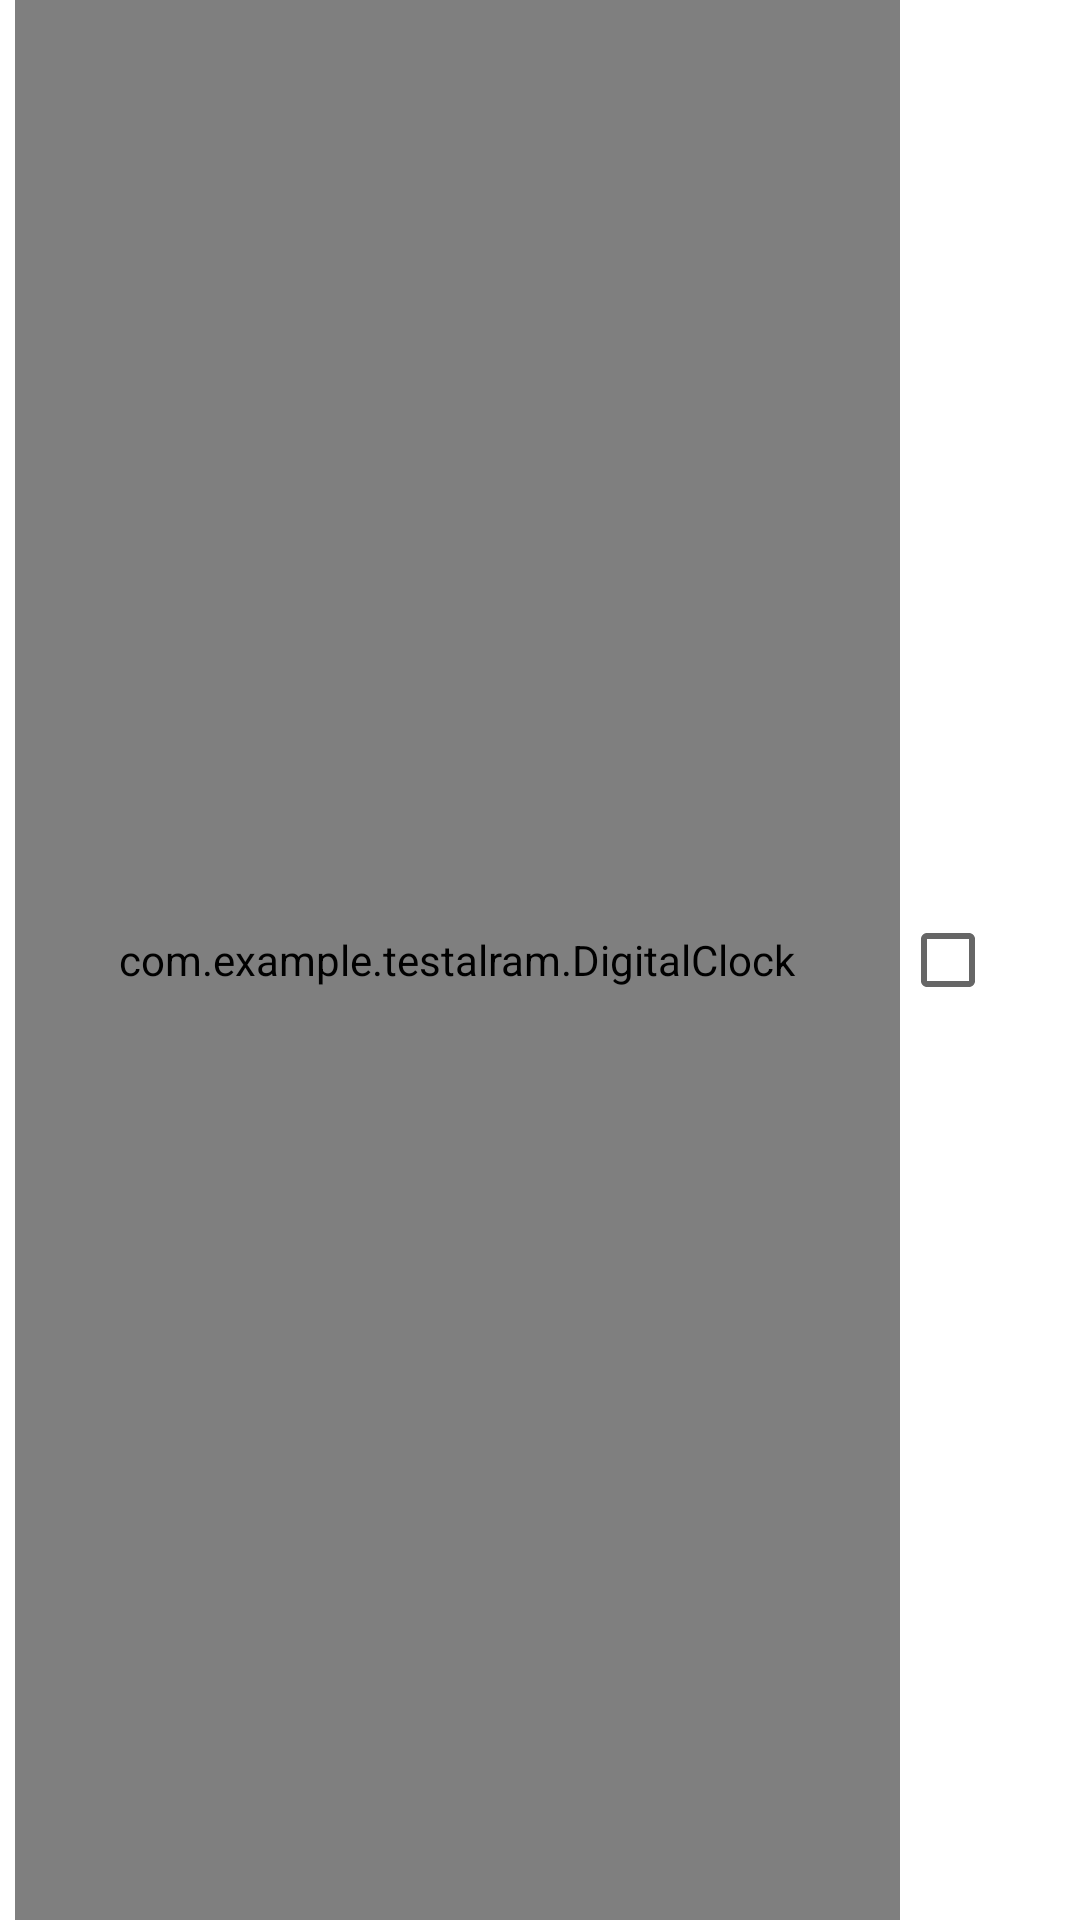

The Android layout XML behind this screen, and the referenced resources:
<!-- AndroidManifest.xml: fallback theme Theme.MaterialComponents.DayNight.NoActionBar -->
<!-- res/layout/alarm_time.xml -->
<?xml version="1.0" encoding="utf-8"?>
<LinearLayout
    xmlns:android="http://schemas.android.com/apk/res/android"
    android:paddingLeft="5dip"
    android:layout_width="fill_parent"
    android:layout_height="wrap_content">


    <com.example.testalram.DigitalClock android:id="@+id/digitalClock"
        android:layout_width="wrap_content"
        android:layout_height="fill_parent"
        android:layout_weight="1"
        android:gravity="center_vertical"
        android:orientation="vertical"
        android:paddingLeft="8dip"
        android:paddingRight="8dip">

        <LinearLayout
            android:layout_width="fill_parent"
            android:layout_height="wrap_content">

            <TextView android:id="@+id/timeDisplay"
                android:layout_width="wrap_content"
                android:layout_height="wrap_content"
                android:textSize="30sp"
                android:textColor="@color/white"/>

            <LinearLayout android:id="@+id/am_pm"
                android:layout_width="wrap_content"
                android:layout_height="fill_parent"
                android:layout_marginLeft="4dip"
                android:orientation="vertical">

                <TextView android:id="@+id/am"
                    android:layout_width="wrap_content"
                    android:layout_height="fill_parent"
                    android:gravity="bottom"
                    android:layout_weight=".5"
                    android:includeFontPadding="false"
                    android:textSize="12sp"/>

                <TextView android:id="@+id/pm"
                    android:layout_width="wrap_content"
                    android:layout_height="fill_parent"
                    android:gravity="top"
                    android:layout_weight=".5"
                    android:includeFontPadding="false"
                    android:textSize="12sp"/>

            </LinearLayout>
        </LinearLayout>

        <TextView android:id="@+id/daysOfWeek"
            android:layout_width="fill_parent"
            android:layout_height="wrap_content"
            android:textSize="10sp"
            android:textColor="@color/ltgrey"/>

        <TextView android:id="@+id/label"
            android:layout_width="fill_parent"
            android:layout_height="wrap_content"
            android:textSize="12sp"
            android:textColor="@color/ltgrey"
            android:textStyle="bold|italic"
            android:singleLine="true"/>

    </com.example.testalram.DigitalClock>

    <CheckBox android:id="@+id/alarmButton"
        android:focusable="false"
        android:layout_width="60dip"
        android:layout_height="76dip"
        android:layout_gravity="center_vertical"/>

</LinearLayout>
<!-- resources referenced by this layout -->
<resources>
  <color name="ltgrey">#ffe0e0e0</color>
  <color name="white">#ffffffff</color>
</resources>
